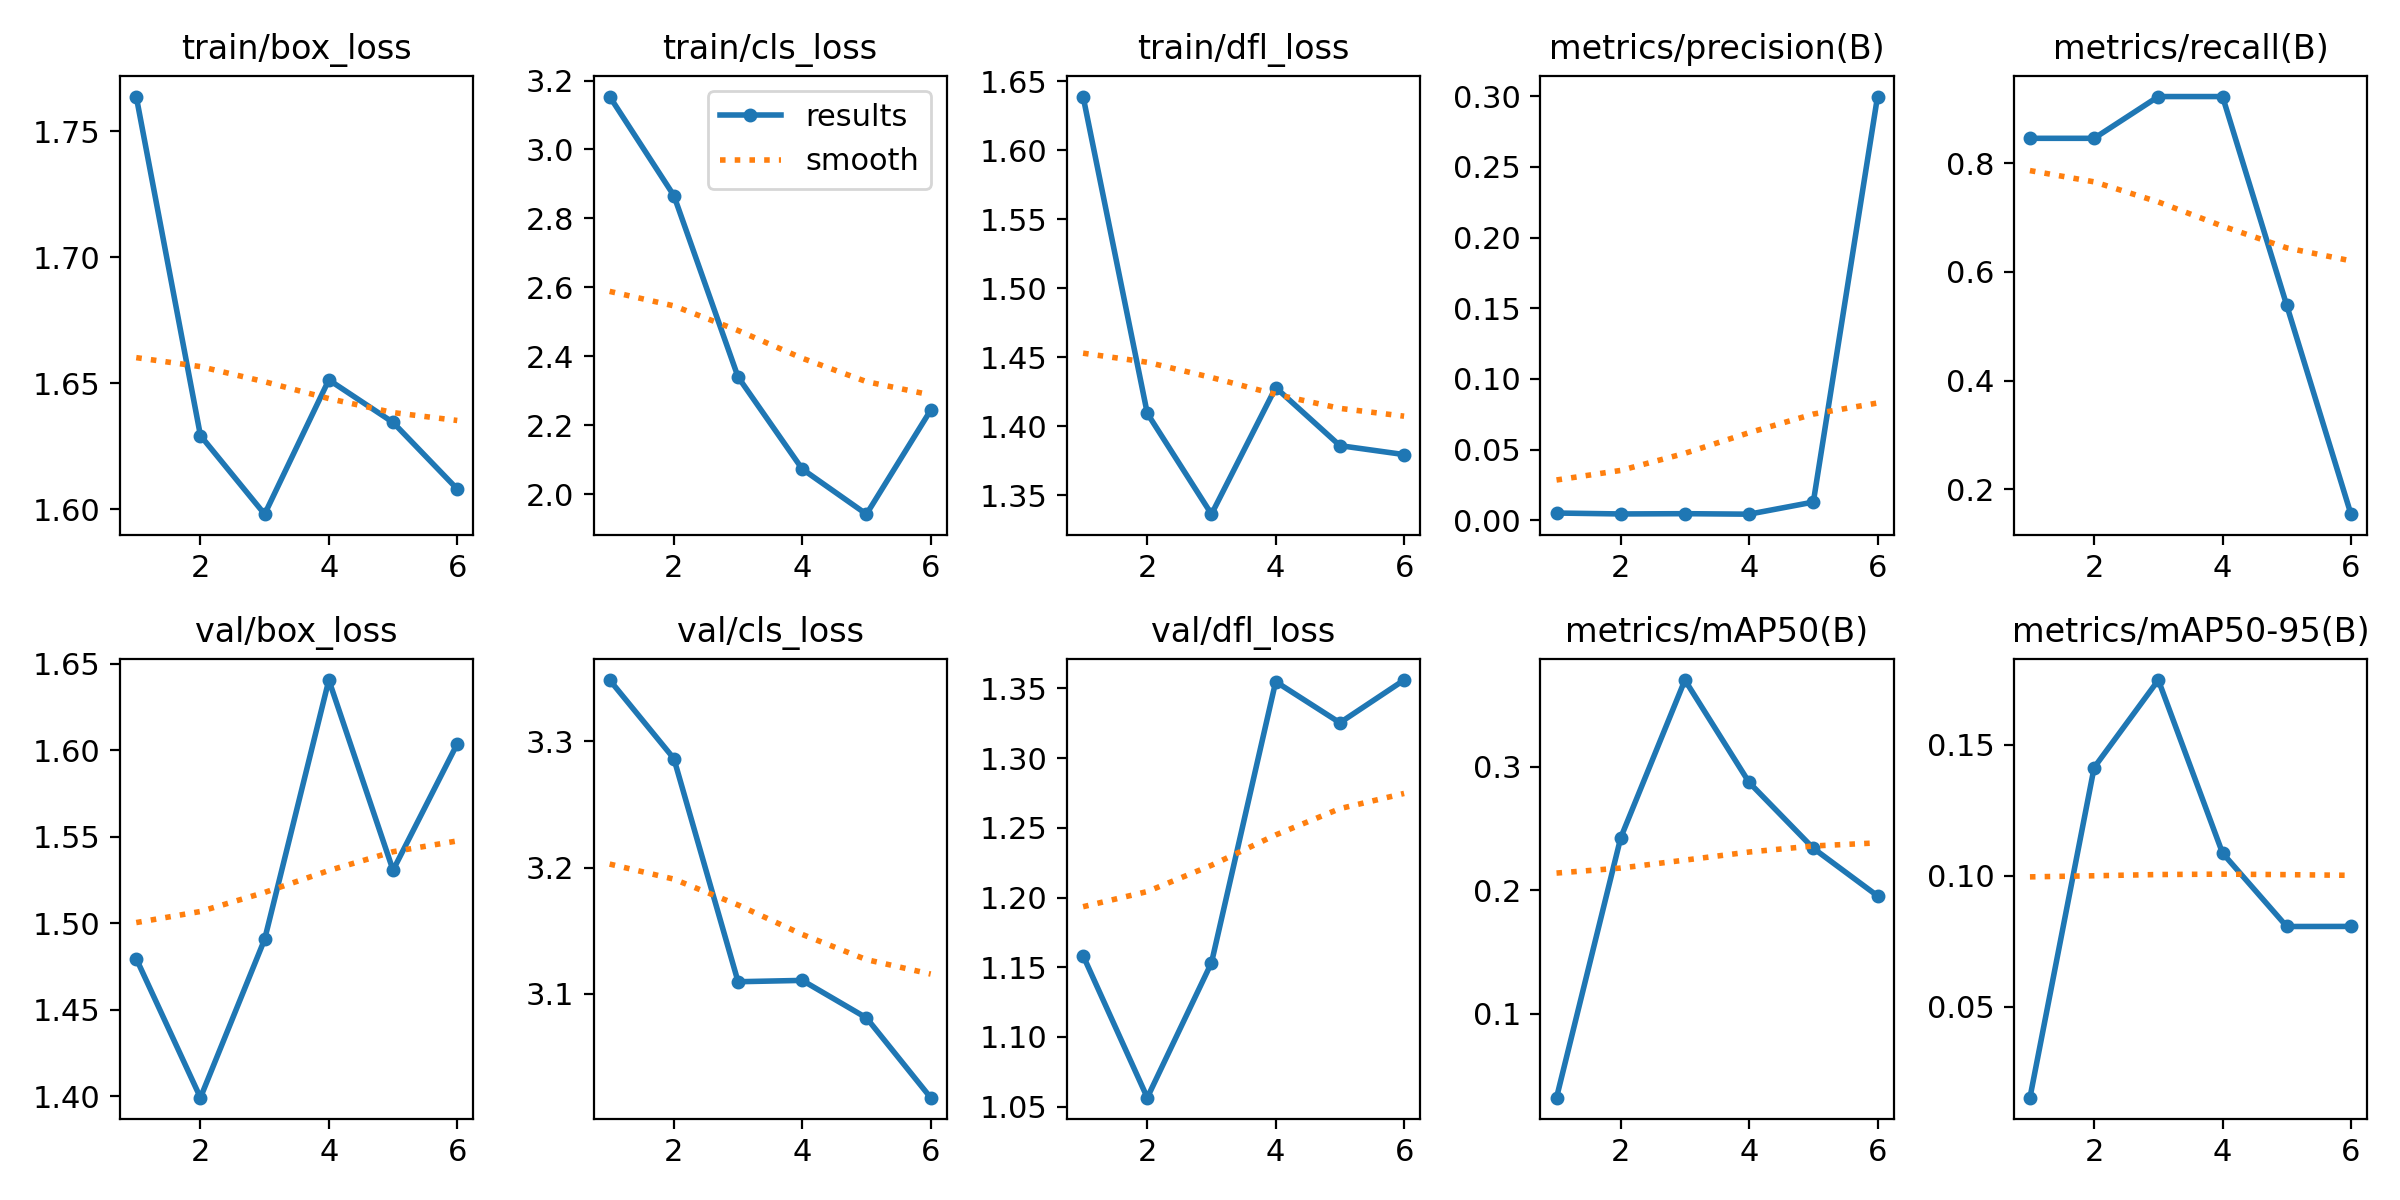

The table this chart was drawn from, first rows:
epoch, time, train/box_loss, train/cls_loss, train/dfl_loss, metrics/precision(B), metrics/recall(B), metrics/mAP50(B), metrics/mAP50-95(B), val/box_loss, val/cls_loss, val/dfl_loss, lr/pg0, lr/pg1, lr/pg2
1, 16.18, 1.764, 3.154, 1.639, 0.00519, 0.8461, 0.03177, 0.01533, 1.48, 3.348, 1.158, 0.0005333, 0.0005333, 0.0005333
2, 27.37, 1.629, 2.866, 1.409, 0.00454, 0.8461, 0.2425, 0.1413, 1.399, 3.286, 1.056, 0.001051, 0.001051, 0.001051
3, 38.28, 1.598, 2.34, 1.336, 0.00473, 0.9231, 0.3703, 0.1747, 1.491, 3.11, 1.153, 0.001405, 0.001405, 0.001405
4, 49.11, 1.651, 2.073, 1.428, 0.00438, 0.9231, 0.2873, 0.1086, 1.641, 3.111, 1.355, 0.001257, 0.001257, 0.001257
5, 59.7, 1.634, 1.942, 1.386, 0.01294, 0.5385, 0.2339, 0.08064, 1.531, 3.081, 1.325, 0.00101, 0.00101, 0.00101
6, 70.92, 1.608, 2.244, 1.379, 0.2998, 0.1538, 0.1954, 0.08067, 1.604, 3.018, 1.356, 0.0007625, 0.0007625, 0.0007625
